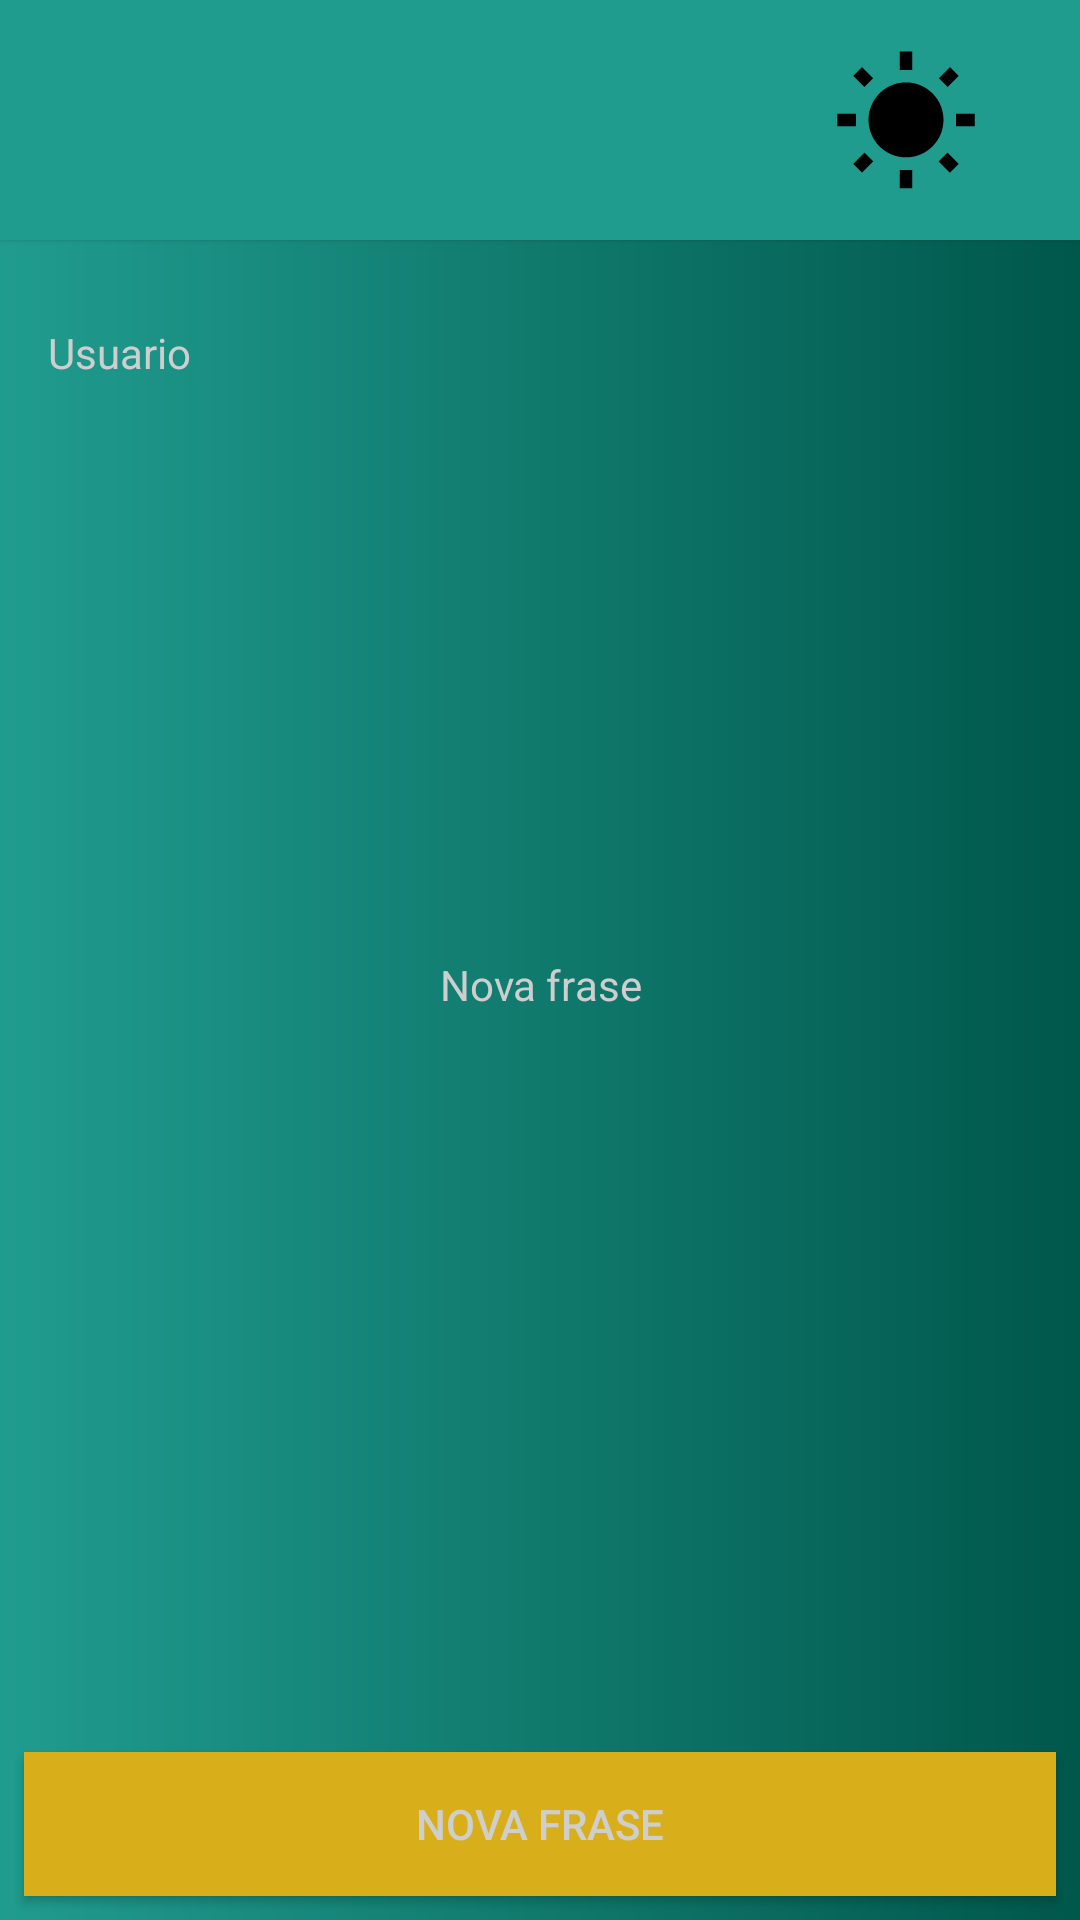

Produce the Android XML layout that renders to this screen, including the resource entries it uses.
<!-- AndroidManifest.xml: activity theme Theme.AppCompat.Light.NoActionBar -->
<!-- res/layout/activity_main.xml -->
<?xml version="1.0" encoding="utf-8"?>
<android.support.constraint.ConstraintLayout
        xmlns:android="http://schemas.android.com/apk/res/android"
        xmlns:tools="http://schemas.android.com/tools"
        xmlns:app="http://schemas.android.com/apk/res-auto"
        android:layout_width="match_parent"
        android:layout_height="match_parent"
        tools:context=".activity.MainActivity"
        android:background="@drawable/bg_splash">

    <View android:layout_width="0dp" android:layout_height="80dp"
          android:background="@color/colorPrimary"
          app:layout_constraintEnd_toEndOf="parent" app:layout_constraintStart_toStartOf="parent"
          app:layout_constraintHorizontal_bias="1.0"
          app:layout_constraintTop_toTopOf="parent"
          android:elevation="1dp" android:id="@+id/view">

    </View>

    <ImageView
            android:id="@+id/imageAll"
            android:layout_width="100dp"
            android:layout_height="50dp"
            android:src="@drawable/ic_all_inclusive_black_24dp"
            android:layout_weight="1"
            android:elevation="2dp"
            android:layout_gravity="center_vertical"
            app:layout_constraintTop_toTopOf="parent" app:layout_constraintStart_toStartOf="parent"
            android:layout_marginLeft="8dp" android:layout_marginStart="8dp" android:layout_marginTop="16dp"/>

    <ImageView
            android:id="@+id/imageHappy"
            android:layout_width="100dp"
            android:layout_height="50dp"
            android:src="@drawable/ic_sentiment_very_satisfied_black_24dp"
            android:layout_weight="1"
            android:elevation="2dp"
            android:layout_gravity="center_vertical"
            app:layout_constraintTop_toTopOf="parent" app:layout_constraintStart_toEndOf="@+id/imageAll"
            android:layout_marginStart="8dp" android:layout_marginLeft="8dp" android:layout_marginEnd="8dp"
            app:layout_constraintEnd_toStartOf="@+id/imageSun" android:layout_marginRight="8dp"
            android:layout_marginTop="16dp"/>

    <ImageView
            android:id="@+id/imageSun"
            android:layout_width="100dp"
            android:layout_height="50dp"
            android:src="@drawable/ic_wb_sunny_black_24dp"
            android:layout_weight="1"
            android:layout_gravity="center_vertical"
            android:elevation="2dp"
            app:layout_constraintTop_toTopOf="parent" android:layout_marginEnd="8dp"
            app:layout_constraintEnd_toEndOf="parent" android:layout_marginRight="8dp" android:layout_marginTop="16dp"/>


    <TextView
            android:text="Usuario"
            android:layout_width="wrap_content"
            android:layout_height="wrap_content"
            android:id="@+id/textUserName" android:layout_marginTop="28dp"
            app:layout_constraintTop_toBottomOf="@+id/view" app:layout_constraintStart_toStartOf="parent"
            android:layout_marginLeft="16dp" android:layout_marginStart="16dp"
            android:textColor="@color/menuNaoSelecionado"/>


    <TextView
            android:id="@+id/textFrase"
            android:text="Nova frase"
            android:layout_width="0dp"
            android:layout_height="wrap_content"
            app:layout_constraintStart_toStartOf="parent" android:layout_marginLeft="8dp"
            android:layout_marginStart="8dp" app:layout_constraintEnd_toEndOf="parent" android:layout_marginEnd="8dp"
            android:layout_marginRight="8dp"
            app:layout_constraintTop_toBottomOf="@+id/view"
            android:gravity="center"
            android:textColor="@color/menuNaoSelecionado"
            android:textColorHint="@color/menuNaoSelecionado" android:layout_marginBottom="8dp"
            app:layout_constraintBottom_toTopOf="@+id/buttonNovaFrase"/>

    <Button
            android:id="@+id/buttonNovaFrase"
            android:text="Nova frase"
            android:layout_width="0dp"
            android:layout_height="wrap_content"
            app:layout_constraintStart_toStartOf="parent" android:layout_marginLeft="8dp"
            android:layout_marginStart="8dp" android:layout_marginBottom="8dp"
            app:layout_constraintBottom_toBottomOf="parent" app:layout_constraintEnd_toEndOf="parent"
            android:layout_marginEnd="8dp" android:layout_marginRight="8dp" android:background="@color/colorAccent"
            android:textColor="@color/menuNaoSelecionado"/>

</android.support.constraint.ConstraintLayout>
<!-- resources referenced by this layout -->
<resources>
  <color name="colorAccent">#D8AF1B</color>
  <color name="colorPrimary">#209C8F</color>
  <color name="menuNaoSelecionado">#CECECE</color>
  <!-- drawable bg_splash (drawable) -->
  <?xml version="1.0" encoding="utf-8"?>
  <shape xmlns:android="http://schemas.android.com/apk/res/android">
      <gradient
      android:angle="25dp"
      android:endColor="@color/colorPrimaryDark"
      android:startColor="@color/colorPrimary">
  
      </gradient>
  
  </shape>
  <!-- drawable ic_wb_sunny_black_24dp (drawable) -->
  <vector xmlns:android="http://schemas.android.com/apk/res/android"
          android:width="24dp"
          android:height="24dp"
          android:viewportWidth="24.0"
          android:viewportHeight="24.0">
     <path
          android:fillColor="#FF000000"
          android:pathData="M6.76,4.84l-1.8,-1.79 -1.41,1.41 1.79,1.79 1.42,-1.41zM4,10.5L1,10.5v2h3v-2zM13,0.55h-2L11,3.5h2L13,0.55zM20.45,4.46l-1.41,-1.41 -1.79,1.79 1.41,1.41 1.79,-1.79zM17.24,18.16l1.79,1.8 1.41,-1.41 -1.8,-1.79 -1.4,1.4zM20,10.5v2h3v-2h-3zM12,5.5c-3.31,0 -6,2.69 -6,6s2.69,6 6,6 6,-2.69 6,-6 -2.69,-6 -6,-6zM11,22.45h2L13,19.5h-2v2.95zM3.55,18.54l1.41,1.41 1.79,-1.8 -1.41,-1.41 -1.79,1.8z"/>
  </vector>
  <style name="Theme.AppCompat.Light.NoActionBar" parent="@style/Theme.AppCompat.Light">
          <item name="windowNoTitle">true</item>
          <item name="windowActionBar">false</item>
      </style>
  <color name="colorPrimaryDark">#00574B</color>
</resources>
